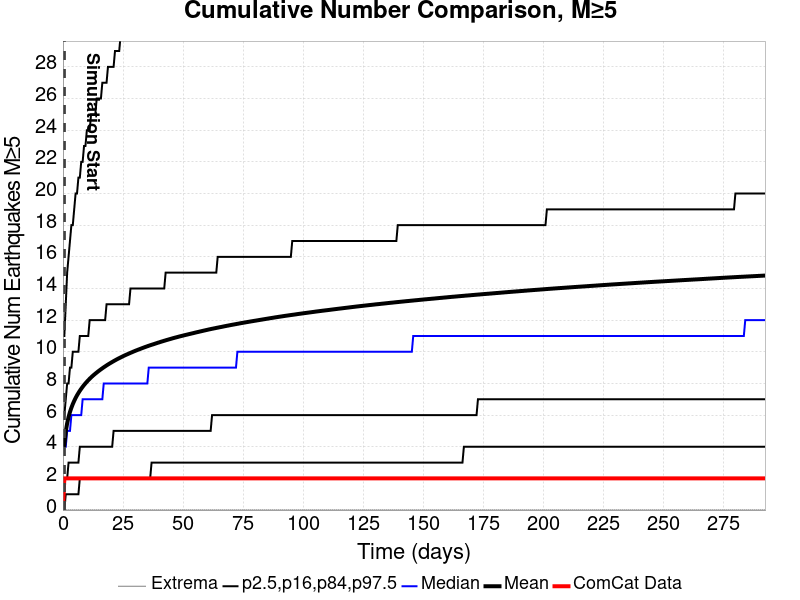

The table this chart was drawn from, first rows:
Time (days), ComCat Data, Simulation Mean, Simulation Median, Simulation Mode, Simulation Minimum, Simulation Maximum, 2.5 %-ile, 16 %-ile, 84 %-ile, 97.5 %-ile
0.0, 0.0, , , , , , , , , 
0.5859, 2.0, 4.118, 4, 3, 3.9505354E-5, 64, 3.9505354E-5, 2, 6, 11
1.172, 2.0, 4.954, 4, 4, 3.9505354E-5, 81, 1, 2, 7, 13
1.758, 2.0, 5.486, 5, 4, 3.9505354E-5, 87, 1, 2, 8, 15
2.344, 2.0, 5.88, 5, 4, 3.9505354E-5, 94, 1, 3, 8, 16
2.93, 2.0, 6.196, 5, 4, 3.9505354E-5, 103, 1, 3, 9, 17
3.516, 2.0, 6.463, 6, 5, 3.9505354E-5, 108, 1, 3, 9, 18
4.102, 2.0, 6.694, 6, 5, 3.9505354E-5, 112, 1, 3, 10, 18
4.688, 2.0, 6.896, 6, 5, 3.9505354E-5, 115, 1, 3, 10, 19
5.274, 2.0, 7.081, 6, 5, 3.9505354E-5, 119, 1, 3, 10, 20
5.859, 2.0, 7.246, 6, 5, 3.9505354E-5, 121, 1, 3, 10, 20
6.445, 2.0, 7.397, 6, 5, 3.9505354E-5, 129, 1, 3, 10, 21
7.031, 2.0, 7.536, 6, 6, 3.9505354E-5, 133, 2, 4, 11, 21
7.617, 2.0, 7.664, 6, 6, 3.9505354E-5, 138, 2, 4, 11, 22
8.203, 2.0, 7.788, 7, 6, 3.9505354E-5, 143, 2, 4, 11, 22
8.789, 2.0, 7.901, 7, 6, 3.9505354E-5, 144, 2, 4, 11, 23
9.375, 2.0, 8.006, 7, 6, 3.9505354E-5, 145, 2, 4, 11, 23
9.961, 2.0, 8.107, 7, 6, 3.9505354E-5, 148, 2, 4, 11, 24
10.55, 2.0, 8.203, 7, 6, 3.9505354E-5, 148, 2, 4, 11, 24
11.13, 2.0, 8.295, 7, 6, 3.9505354E-5, 151, 2, 4, 12, 24
11.72, 2.0, 8.382, 7, 6, 3.9505354E-5, 151, 2, 4, 12, 25
12.3, 2.0, 8.464, 7, 6, 3.9505354E-5, 152, 2, 4, 12, 25
12.89, 2.0, 8.542, 7, 6, 3.9505354E-5, 154, 2, 4, 12, 25
13.48, 2.0, 8.616, 7, 6, 3.9505354E-5, 158, 2, 4, 12, 25
14.06, 2.0, 8.688, 7, 6, 3.9505354E-5, 161, 2, 4, 12, 26
14.65, 2.0, 8.76, 7, 6, 3.9505354E-5, 163, 2, 4, 12, 26
15.23, 2.0, 8.827, 7, 6, 3.9505354E-5, 163, 2, 4, 12, 26
15.82, 2.0, 8.892, 7, 6, 3.9505354E-5, 166, 2, 4, 12, 26
16.41, 2.0, 8.955, 7, 6, 3.9505354E-5, 167, 2, 4, 12, 27
16.99, 2.0, 9.019, 8, 6, 3.9505354E-5, 167, 2, 4, 12, 27
17.58, 2.0, 9.078, 8, 6, 3.9505354E-5, 172, 2, 4, 12, 27
18.16, 2.0, 9.137, 8, 6, 3.9505354E-5, 174, 2, 4, 13, 27
18.75, 2.0, 9.194, 8, 7, 3.9505354E-5, 174, 2, 4, 13, 28
19.34, 2.0, 9.249, 8, 7, 3.9505354E-5, 179, 2, 4, 13, 28
19.92, 2.0, 9.302, 8, 7, 3.9505354E-5, 181, 2, 4, 13, 28
20.51, 2.0, 9.355, 8, 7, 3.9505354E-5, 182, 2, 4, 13, 28
21.09, 2.0, 9.407, 8, 7, 3.9505354E-5, 182, 2, 5, 13, 28
21.68, 2.0, 9.457, 8, 7, 3.9505354E-5, 184, 2, 5, 13, 29
22.27, 2.0, 9.506, 8, 7, 3.9505354E-5, 184, 2, 5, 13, 29
22.85, 2.0, 9.553, 8, 7, 3.9505354E-5, 186, 2, 5, 13, 29
23.44, 2.0, 9.599, 8, 7, 3.9505354E-5, 186, 2, 5, 13, 29
24.02, 2.0, 9.644, 8, 7, 3.9505354E-5, 187, 2, 5, 13, 30
24.61, 2.0, 9.687, 8, 7, 3.9505354E-5, 187, 2, 5, 13, 30
25.2, 2.0, 9.732, 8, 7, 3.9505354E-5, 187, 2, 5, 13, 30
25.78, 2.0, 9.773, 8, 7, 3.9505354E-5, 187, 2, 5, 13, 30
26.37, 2.0, 9.814, 8, 7, 3.9505354E-5, 188, 2, 5, 13, 30
26.95, 2.0, 9.853, 8, 7, 3.9505354E-5, 189, 2, 5, 13, 30
27.54, 2.0, 9.892, 8, 7, 3.9505354E-5, 190, 2, 5, 13, 30
28.13, 2.0, 9.932, 8, 7, 3.9505354E-5, 190, 2, 5, 14, 31
28.71, 2.0, 9.969, 8, 7, 3.9505354E-5, 190, 2, 5, 14, 31
29.3, 2.0, 10.01, 8, 7, 3.9505354E-5, 190, 2, 5, 14, 31
29.88, 2.0, 10.05, 8, 7, 3.9505354E-5, 190, 2, 5, 14, 31
30.47, 2.0, 10.08, 8, 7, 3.9505354E-5, 191, 2, 5, 14, 31
31.06, 2.0, 10.12, 8, 7, 3.9505354E-5, 192, 2, 5, 14, 31
31.64, 2.0, 10.15, 8, 7, 3.9505354E-5, 193, 2, 5, 14, 31
32.23, 2.0, 10.18, 8, 7, 3.9505354E-5, 193, 2, 5, 14, 32
32.81, 2.0, 10.22, 8, 7, 3.9505354E-5, 193, 2, 5, 14, 32
33.4, 2.0, 10.25, 8, 7, 3.9505354E-5, 193, 2, 5, 14, 32
33.99, 2.0, 10.29, 8, 7, 3.9505354E-5, 193, 2, 5, 14, 32
34.57, 2.0, 10.32, 8, 7, 3.9505354E-5, 193, 2, 5, 14, 32
... 440 more rows
